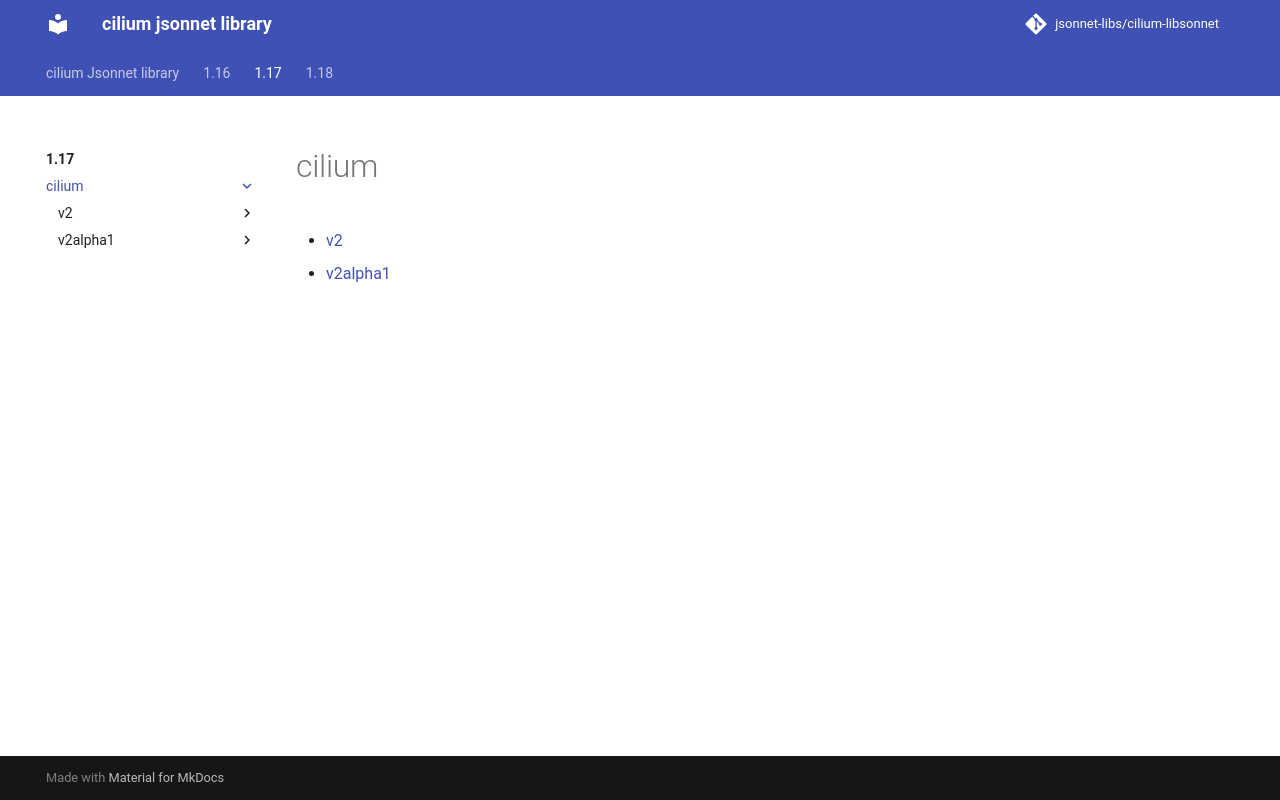

repository: jsonnet-libs/cilium-libsonnet · page: 1.17/cilium/index.html · generator: mkdocs

---
permalink: /1.17/cilium/
---

# cilium



* [v2](v2/index.md)
* [v2alpha1](v2alpha1/index.md)
